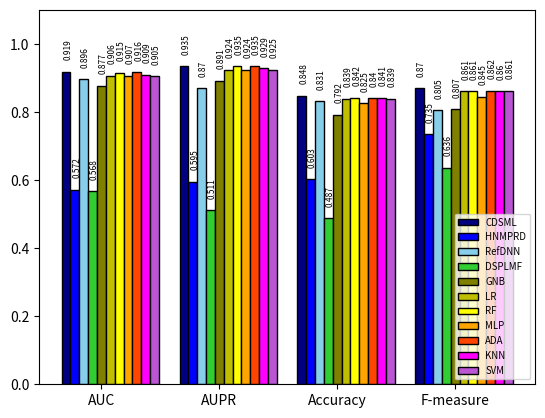

The matplotlib source for this figure:
# -*- coding: utf-8 -*-
"""
Created on Thu Sep 10 05:20:15 2020

@author: fahma
"""

import matplotlib.pyplot as plt

# width of the bars
barWidth = 0.3

ADRML=[0.9186,0.9349,0.8474,0.8704]
HNMPRD=[0.5722,0.5952,0.6027,0.7353]
RefDNN=[0.896,0.87,0.831,0.805]
DSPLMF=[0.5678,0.5114,0.4872,0.6359]
GNB=[0.8773,0.8911,0.7922,0.8075]
LR=[0.9063,0.9244,0.8388,0.8615]
RF=[0.9152,0.9346,0.8422,0.8613]
MLP=[0.9067,0.9244,0.825,0.8454]
Ada=[0.9164,0.9349,0.8406,0.8621]
KNN=[0.9094,0.9292,0.8412,0.8607]
SVM=[0.9057, 0.9246, 0.8391, 0.8619]

# The x position of bars
r1 = [1,5,9,13]
r2 = [x + barWidth for x in r1]
r3 = [x + barWidth for x in r2]
r4 = [x + barWidth for x in r3]
r5 = [x + barWidth for x in r4]
r6 = [x + barWidth for x in r5]
r7 = [x + barWidth for x in r6]
r8 = [x + barWidth for x in r7] 
r9 = [x + barWidth for x in r8] 
r10 = [x + barWidth for x in r9] 
r11 = [x + barWidth for x in r10] 
rs=r1+r2+r3+r4+r5+r6+r7+r8+r9+r10+r11

bars=ADRML+HNMPRD+RefDNN+DSPLMF+GNB+LR+RF+MLP+Ada+KNN+SVM

# Create the bars
plt.bar(r1, ADRML, width = barWidth, color = 'navy', edgecolor = 'black', capsize=7, label='CDSML')
plt.bar(r2, HNMPRD, width = barWidth, color = 'blue', edgecolor = 'black', capsize=7, label='HNMPRD')
plt.bar(r3, RefDNN, width = barWidth, color = 'skyblue', edgecolor = 'black', capsize=7, label='RefDNN')
plt.bar(r4, DSPLMF, width = barWidth, color = 'limegreen', edgecolor = 'black', capsize=7, label='DSPLMF')
plt.bar(r5, GNB, width = barWidth, color = 'olive', edgecolor = 'black', capsize=7, label='GNB')
plt.bar(r6, LR, width = barWidth, color = 'y', edgecolor = 'black', capsize=7, label='LR')
plt.bar(r7, RF, width = barWidth, color = 'yellow', edgecolor = 'black', capsize=7, label='RF')
plt.bar(r8, MLP, width = barWidth, color = 'orange', edgecolor = 'black', capsize=7, label='MLP')
plt.bar(r9, Ada, width = barWidth, color = 'orangered', edgecolor = 'black', capsize=7, label='ADA')
plt.bar(r10, KNN, width = barWidth, color = 'magenta', edgecolor = 'black', capsize=7, label='KNN')
plt.bar(r11, SVM, width = barWidth, color = 'mediumorchid', edgecolor = 'black', capsize=7, label='SVM')

plt.xticks([r + 4*barWidth for r in r1], ['AUC', 'AUPR', 'Accuracy', 'F-measure'], fontweight='light')

plt.legend(fontsize='x-small',loc='lower right')
label=['0.919','0.935','0.848','0.87','0.572','0.595','0.603','0.735','0.896','0.87','0.831','0.805','0.568','0.511','0.487','0.636','0.877','0.891','0.792','0.807','0.906','0.924','0.839','0.861','0.915','0.935','0.842','0.861','0.907','0.924','0.825','0.845','0.916','0.935','0.84','0.862','0.909','0.929','0.841','0.86', '0.905', '0.925', '0.839', '0.861']

# Text on the top of each barplot
for i in range(len(rs)):
    plt.text(x = rs[i]-0.09 , y = bars[i]+0.04, s = label[i], fontweight='light', size = 6,rotation=90)

plt.ylim((0,1.1))
plt.subplots_adjust(bottom= 0.2, top = 0.98)

# Show graphic
plt.savefig('urological.png',dpi=720)
plt.show()
